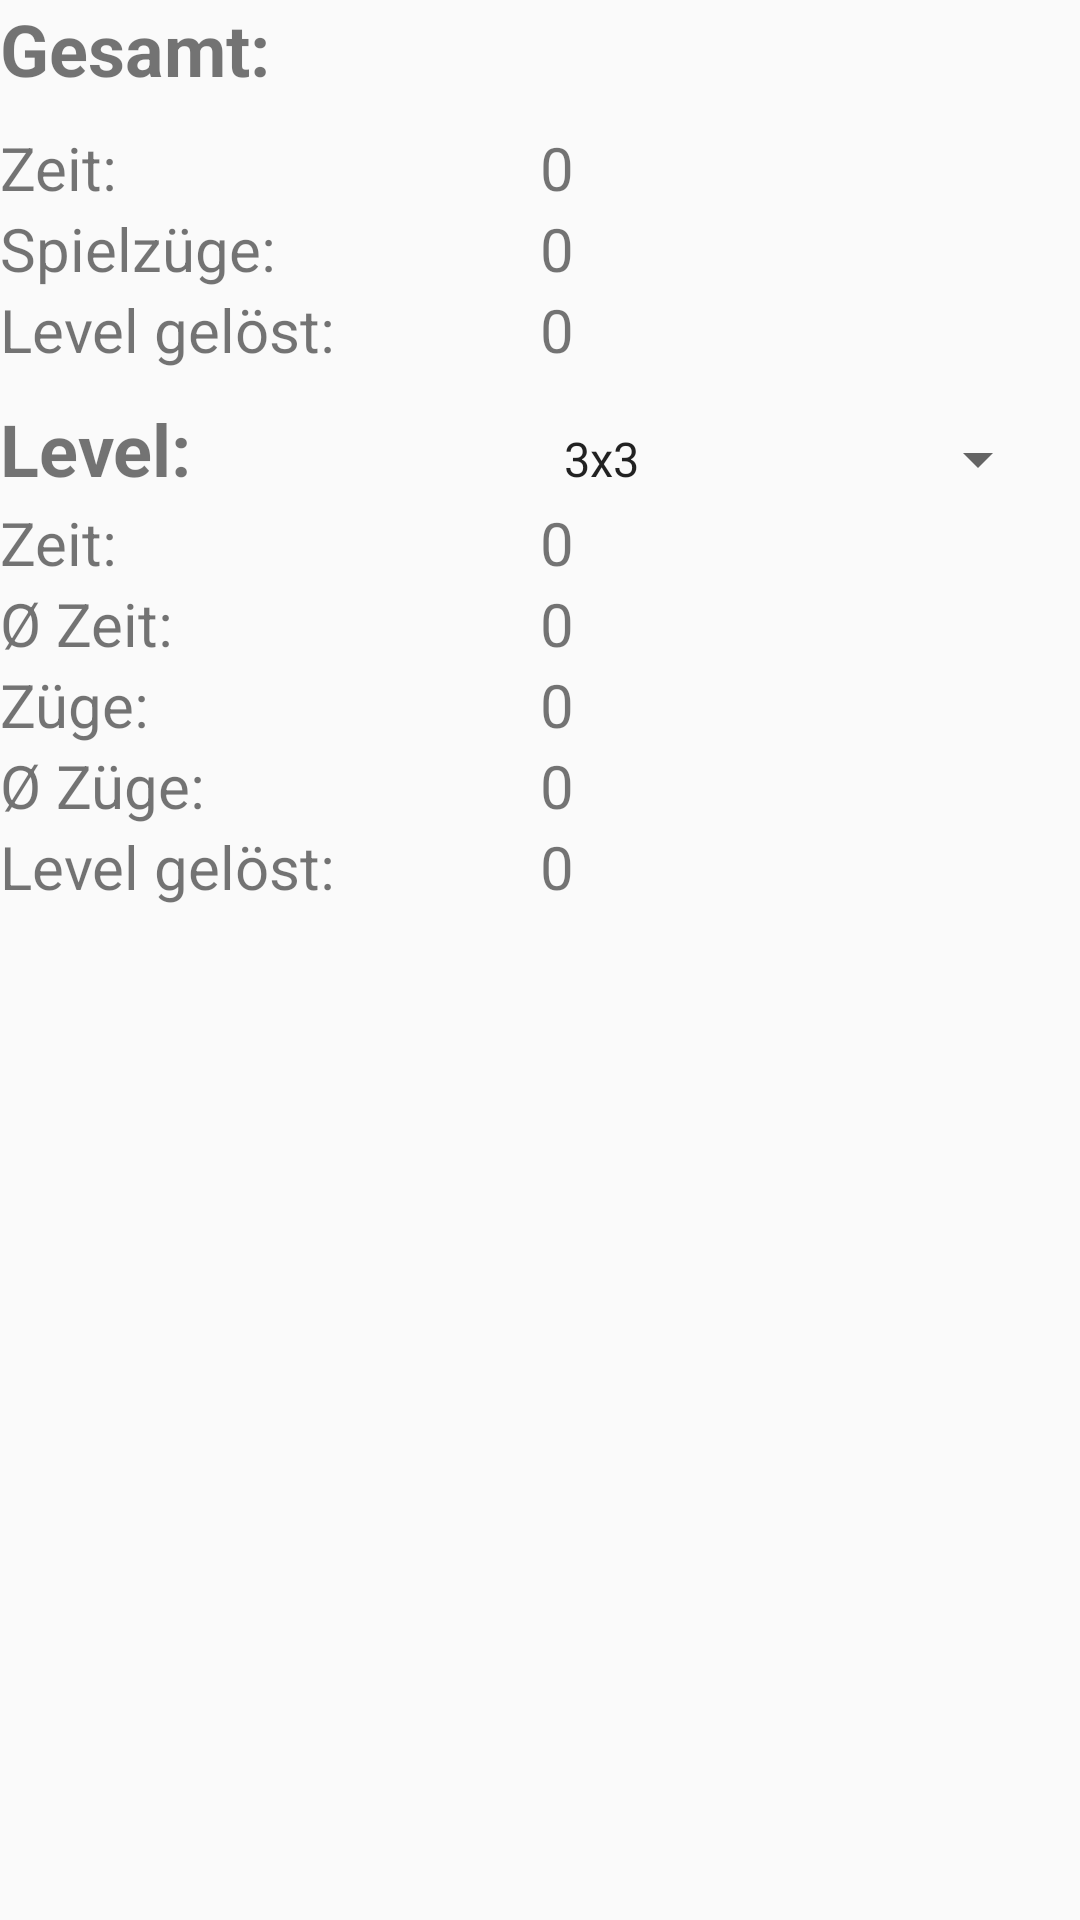

Reconstruct the res/layout file that produces this screen, plus the resources it refers to.
<!-- AndroidManifest.xml: activity theme SubTheme -->
<!-- res/layout/activity_statistics.xml -->
<?xml version="1.0" encoding="utf-8"?>
<LinearLayout xmlns:android="http://schemas.android.com/apk/res/android"
    xmlns:app="http://schemas.android.com/apk/res-auto"
    xmlns:tools="http://schemas.android.com/tools"
    android:layout_width="match_parent"
    android:layout_height="match_parent"
    android:layout_marginLeft="5dp"
    android:orientation="vertical"
    tools:context=".StatisticsActivity">

    <TextView
        android:id="@+id/textView18"
        android:layout_width="match_parent"
        android:layout_height="wrap_content"
        android:text="Gesamt:"
        android:textStyle="bold"
        android:textSize="24sp" />

    <LinearLayout
        android:layout_width="match_parent"
        android:layout_height="wrap_content"
        android:orientation="horizontal"
        android:layout_marginTop="10dp"
        android:weightSum="1">

        <TextView
            android:layout_width="0dp"
            android:layout_height="wrap_content"
            android:layout_weight="0.5"
            android:text="Zeit:"
            android:textSize="20sp" />

        <TextView
            android:id="@+id/txtTotalTimeValue"
            android:layout_width="0dp"
            android:layout_height="wrap_content"
            android:layout_weight="0.5"
            android:text="0"
            android:textSize="20sp" />
    </LinearLayout>

    <LinearLayout
        android:layout_width="match_parent"
        android:layout_height="wrap_content"
        android:orientation="horizontal">

        <TextView
            android:id="@+id/textView5"
            android:layout_width="0dp"
            android:layout_height="wrap_content"
            android:layout_weight="0.5"
            android:text="Spielzüge:"
            android:textSize="20sp" />

        <TextView
            android:id="@+id/txtTotalMoves"
            android:layout_width="0dp"
            android:layout_height="wrap_content"
            android:layout_weight="0.5"
            android:text="0"
            android:textSize="20sp" />
    </LinearLayout>

    <LinearLayout
        android:layout_width="match_parent"
        android:layout_height="wrap_content"
        android:orientation="horizontal">

        <TextView
            android:id="@+id/textView7"
            android:layout_width="0dp"
            android:layout_height="wrap_content"
            android:layout_weight="0.5"
            android:text="Level gelöst:"
            android:textSize="20sp" />

        <TextView
            android:id="@+id/txtTotalSolvedPuzzles"
            android:layout_width="0dp"
            android:layout_height="wrap_content"
            android:layout_weight="0.5"
            android:text="0"
            android:textSize="20sp" />
    </LinearLayout>

    <LinearLayout
        android:layout_width="match_parent"
        android:layout_height="wrap_content"
        android:weightSum="1"
        android:orientation="horizontal">

    <TextView
        android:id="@+id/textView20"
        android:layout_width="0dp"
        android:layout_weight="0.5"
        android:layout_height="wrap_content"
        android:text="Level:"
        android:textStyle="bold"
        android:layout_marginTop="10dp"
        android:textSize="24sp" />


    <Spinner
        android:id="@+id/spinnerSelectLevel"
        android:layout_width="0dp"
        android:layout_weight="0.5"
        android:layout_height="wrap_content"
        android:layout_marginTop="10dp"
        android:entries="@array/level_items"
        style="@style/Widget.AppCompat.Spinner"
        android:layout_margin="10dp"
        android:popupBackground="@android:color/white"
        android:popupElevation="3dp"
        />
    </LinearLayout>

    <LinearLayout
        android:layout_width="match_parent"
        android:layout_height="wrap_content"
        android:orientation="horizontal">

        <TextView
            android:id="@+id/textView9"
            android:layout_width="0dp"
            android:layout_height="wrap_content"
            android:layout_weight="0.5"
            android:text="Zeit:"
            android:textSize="20sp" />

        <TextView
            android:id="@+id/txtCurrentLevelTime"
            android:layout_width="0dp"
            android:layout_height="wrap_content"
            android:layout_weight="0.5"
            android:text="0"
            android:textSize="20sp" />
    </LinearLayout>

    <LinearLayout
        android:layout_width="match_parent"
        android:layout_height="wrap_content"
        android:orientation="horizontal">

        <TextView
            android:id="@+id/textView11"
            android:layout_width="0dp"
            android:layout_height="wrap_content"
            android:layout_weight="0.5"
            android:text="Ø Zeit:"
            android:textSize="20sp" />

        <TextView
            android:id="@+id/txtCurrentLevelTimeAVG"
            android:layout_width="0dp"
            android:layout_height="wrap_content"
            android:layout_weight="0.5"
            android:text="0"
            android:textSize="20sp" />
    </LinearLayout>

    <LinearLayout
        android:layout_width="match_parent"
        android:layout_height="wrap_content"
        android:orientation="horizontal">

        <TextView
            android:id="@+id/textView13"
            android:layout_width="0dp"
            android:layout_height="wrap_content"
            android:layout_weight="0.5"
            android:text="Züge:"
            android:textSize="20sp" />

        <TextView
            android:id="@+id/txtCurrentLevelMoves"
            android:layout_width="0dp"
            android:layout_height="wrap_content"
            android:layout_weight="0.5"
            android:text="0"
            android:textSize="20sp" />
    </LinearLayout>

    <LinearLayout
        android:layout_width="match_parent"
        android:layout_height="wrap_content"
        android:orientation="horizontal">

        <TextView
            android:id="@+id/textView15"
            android:layout_width="0dp"
            android:layout_height="wrap_content"
            android:layout_weight="0.5"
            android:text="Ø Züge:"
            android:textSize="20sp" />

        <TextView
            android:id="@+id/txtCurrentLevelMovesAVG"
            android:layout_width="0dp"
            android:layout_height="wrap_content"
            android:layout_weight="0.5"
            android:text="0"
            android:textSize="20sp" />
    </LinearLayout>

    <LinearLayout
        android:layout_width="match_parent"
        android:layout_height="wrap_content"
        android:orientation="horizontal">

        <TextView
            android:id="@+id/textView17"
            android:layout_width="0dp"
            android:layout_height="wrap_content"
            android:layout_weight="0.5"
            android:text="Level gelöst:"
            android:textSize="20sp" />

        <TextView
            android:id="@+id/txtCurrentLevelSolved"
            android:layout_width="0dp"
            android:layout_height="wrap_content"
            android:layout_weight="0.5"
            android:text="0"
            android:textSize="20sp" />
    </LinearLayout>
</LinearLayout>
<!-- resources referenced by this layout -->
<resources>
  <string-array name="level_items">
          <item>3x3</item>
          <item>4x4</item>
          <item>5x5</item>
          <item>6x6</item>
          <item>7x7</item>
          <item>8x8</item>
          <item>9x9</item>
          <item>10x10</item>
      </string-array>
  <style name="SubTheme" parent="Theme.AppCompat.Light">
          <item name="colorTransparentBackground">#8000BFFF</item>
          <item name="colorFinishRow">#8034DE81</item>
          <item name="colorPrimary">?colorTransparentBackground</item>
          <item name="colorPrimaryDark">#FFF</item>
          <item name="colorAccent">@color/colorAccent</item>
          <item name="android:statusBarColor">?colorTransparentBackground</item>
          <item name="android:windowLightStatusBar">false</item>
      </style>
  <color name="colorAccent">#D81B60</color>
</resources>
